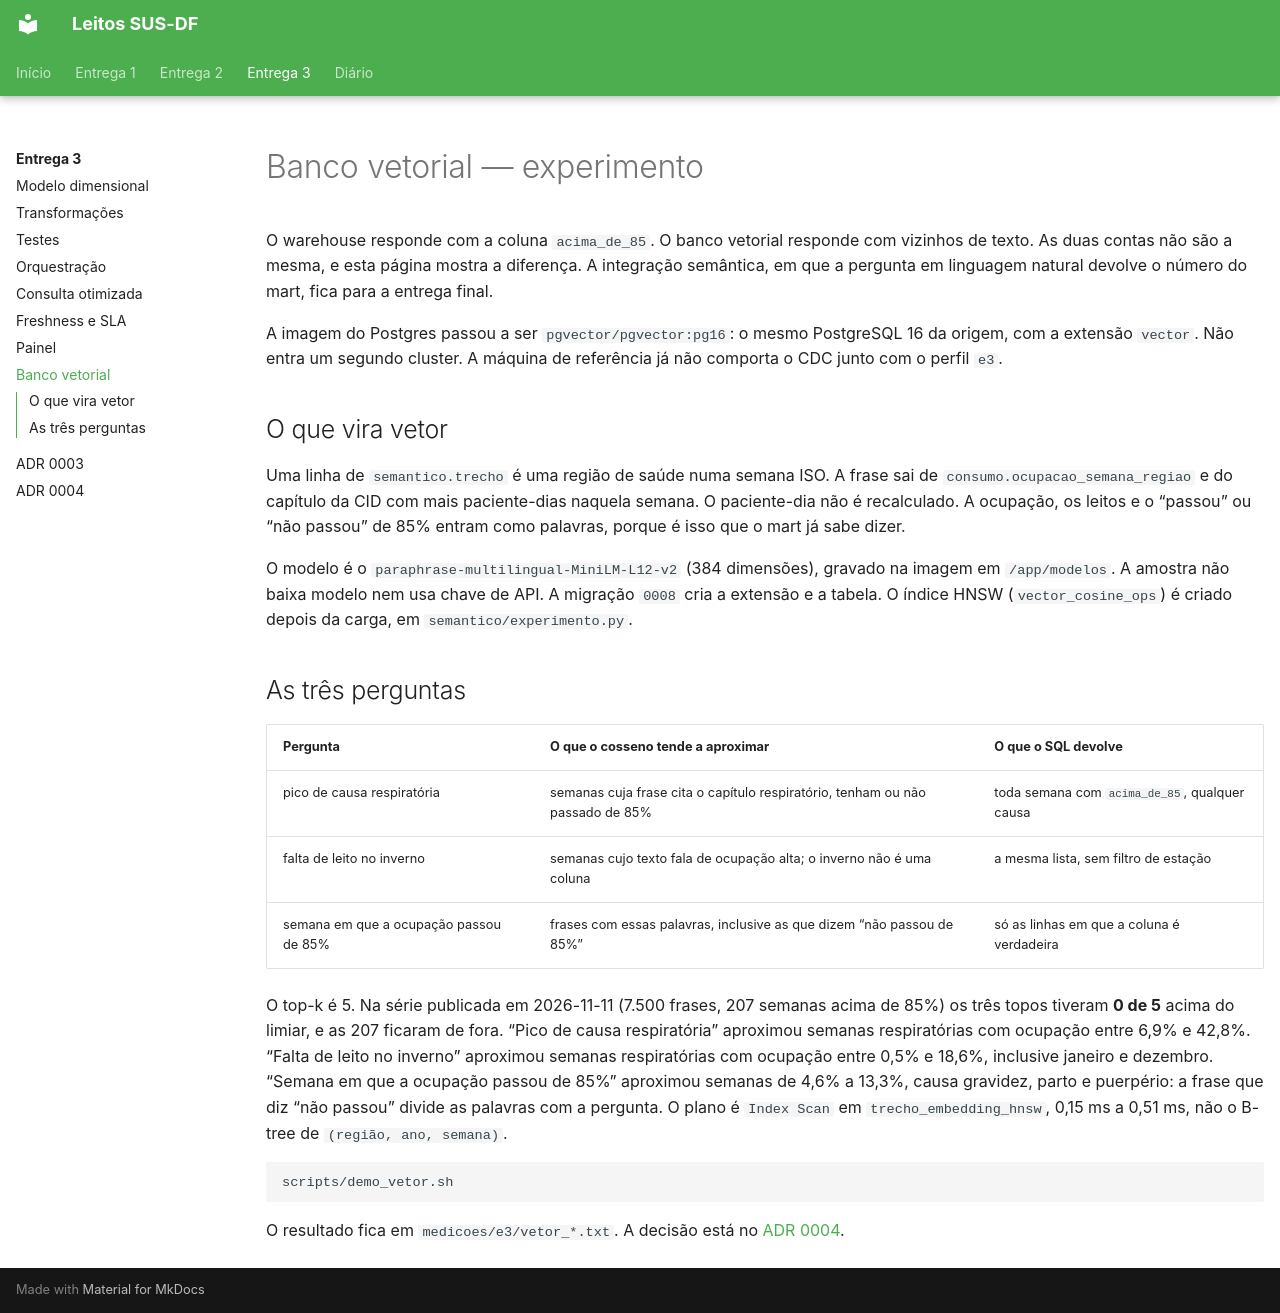

repository: Luckx98/Leitos-SUS-DF · page: e3/08-banco-vetorial/index.html · generator: mkdocs

# Banco vetorial — experimento

O warehouse responde com a coluna `acima_de_85`. O banco vetorial responde com vizinhos de texto. As duas contas não são a mesma, e esta página mostra a diferença. A integração semântica, em que a pergunta em linguagem natural devolve o número do mart, fica para a entrega final.

A imagem do Postgres passou a ser `pgvector/pgvector:pg16`: o mesmo PostgreSQL 16 da origem, com a extensão `vector`. Não entra um segundo cluster. A máquina de referência já não comporta o CDC junto com o perfil `e3`.

## O que vira vetor

Uma linha de `semantico.trecho` é uma região de saúde numa semana ISO. A frase sai de `consumo.ocupacao_semana_regiao` e do capítulo da CID com mais paciente-dias naquela semana. O paciente-dia não é recalculado. A ocupação, os leitos e o “passou” ou “não passou” de 85% entram como palavras, porque é isso que o mart já sabe dizer.

O modelo é o `paraphrase-multilingual-MiniLM-L12-v2` (384 dimensões), gravado na imagem em `/app/modelos`. A amostra não baixa modelo nem usa chave de API. A migração `0008` cria a extensão e a tabela. O índice HNSW (`vector_cosine_ops`) é criado depois da carga, em `semantico/experimento.py`.

## As três perguntas

| Pergunta                               | O que o cosseno tende a aproximar                                             | O que o SQL devolve                           |
| -------------------------------------- | ----------------------------------------------------------------------------- | --------------------------------------------- |
| pico de causa respiratória             | semanas cuja frase cita o capítulo respiratório, tenham ou não passado de 85% | toda semana com `acima_de_85`, qualquer causa |
| falta de leito no inverno              | semanas cujo texto fala de ocupação alta; o inverno não é uma coluna          | a mesma lista, sem filtro de estação          |
| semana em que a ocupação passou de 85% | frases com essas palavras, inclusive as que dizem “não passou de 85%”         | só as linhas em que a coluna é verdadeira     |

O top-k é 5. Na série publicada em 2026-11-11 (7.500 frases, 207 semanas acima de 85%) os três topos tiveram **0 de 5** acima do limiar, e as 207 ficaram de fora. “Pico de causa respiratória” aproximou semanas respiratórias com ocupação entre 6,9% e 42,8%. “Falta de leito no inverno” aproximou semanas respiratórias com ocupação entre 0,5% e 18,6%, inclusive janeiro e dezembro. “Semana em que a ocupação passou de 85%” aproximou semanas de 4,6% a 13,3%, causa gravidez, parto e puerpério: a frase que diz “não passou” divide as palavras com a pergunta. O plano é `Index Scan` em `trecho_embedding_hnsw`, 0,15 ms a 0,51 ms, não o B-tree de `(região, ano, semana)`.

```bash
scripts/demo_vetor.sh
```

O resultado fica em `medicoes/e3/vetor_*.txt`. A decisão está no [ADR 0004](../adr/0004-cosseno-nao-e-o-limiar.md).
